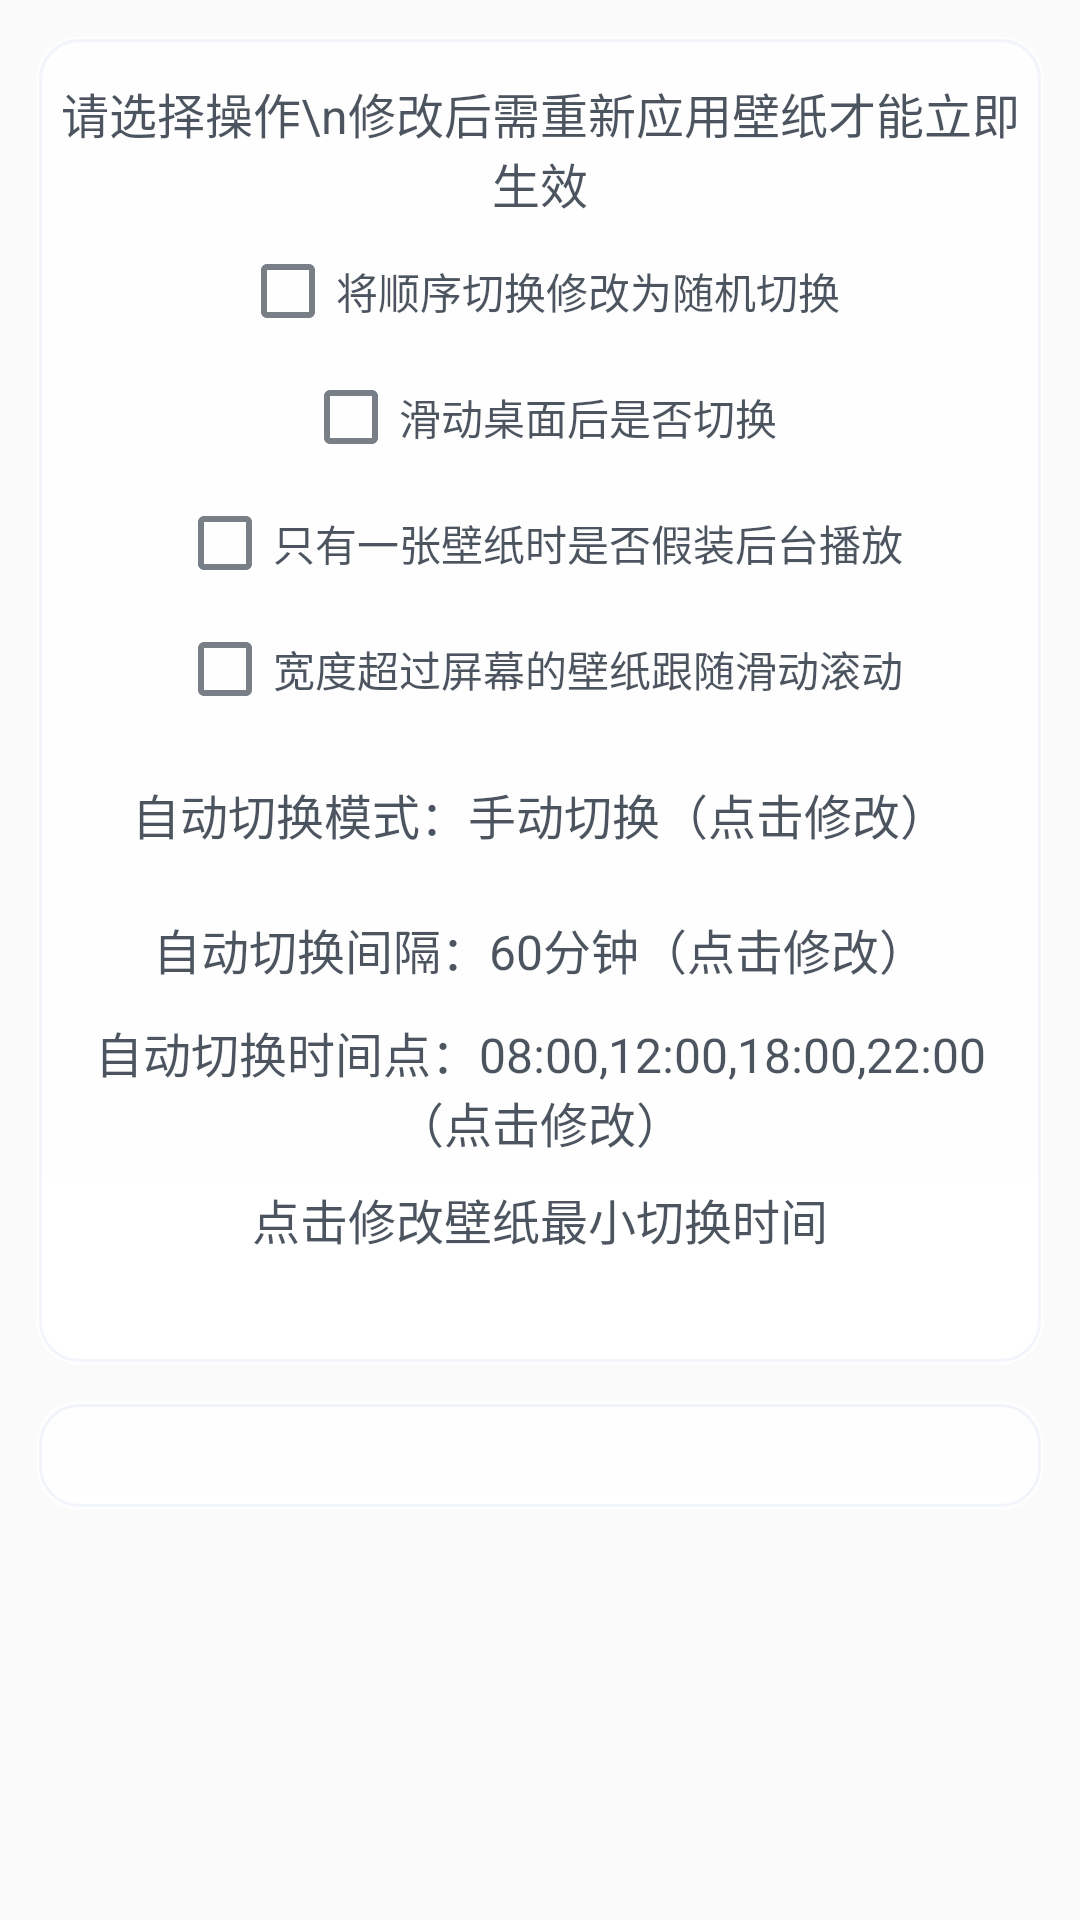

Layout XML and referenced resources for this Android screen:
<!-- AndroidManifest.xml: application theme Theme.AppCompat.Light.NoActionBar -->
<!-- res/layout/setting_fragment.xml -->
<?xml version="1.0" encoding="utf-8"?>
<ScrollView xmlns:android="http://schemas.android.com/apk/res/android"
    android:layout_width="match_parent"
    android:layout_height="match_parent"
    android:paddingStart="12dp"
    android:paddingTop="12dp"
    android:paddingEnd="12dp"
    android:paddingBottom="24dp">

    <LinearLayout
        android:layout_width="match_parent"
        android:layout_height="wrap_content"
        android:orientation="vertical">

        <LinearLayout
            android:id="@+id/setting_panel"
            android:layout_width="match_parent"
            android:layout_height="wrap_content"
            android:layout_marginBottom="12dp"
            android:background="@drawable/edit_background"
            android:orientation="vertical"
            android:paddingStart="8dp"
            android:paddingTop="6dp"
            android:paddingEnd="8dp"
            android:paddingBottom="6dp">

            <include layout="@layout/main_wallpaper_setting" />
        </LinearLayout>

        <TextView
            android:id="@+id/about"
            android:layout_width="match_parent"
            android:layout_height="wrap_content"
            android:background="@drawable/edit_background"
            android:lineSpacingExtra="8dp"
            android:padding="10dp"
            android:textColor="@color/textColor"
            android:textSize="12sp" />
    </LinearLayout>
</ScrollView>
<!-- res/layout/main_wallpaper_setting.xml (included above) -->
<?xml version="1.0" encoding="utf-8"?>
<LinearLayout
    xmlns:android="http://schemas.android.com/apk/res/android" android:layout_width="match_parent"
    android:orientation="vertical"
    android:layout_height="wrap_content">
    <TextView
        android:textColor="@color/textColor"
        android:text="请选择操作\n修改后需重新应用壁纸才能立即生效"
        android:layout_marginTop="8dp"
        android:gravity="center"
        android:textSize="16sp"
        android:layout_width="match_parent"
        android:layout_height="45dp" />
    <CheckBox
        android:id="@+id/checkBox"
        android:layout_width="wrap_content"
        android:layout_height="wrap_content"
        android:layout_marginTop="10dp"
        android:layout_gravity="center"
        android:buttonTint="@color/checkColor"
        android:text="将顺序切换修改为随机切换"
        android:textColor="@color/textColor"/>

    <CheckBox
        android:id="@+id/checkBox2"
        android:layout_width="wrap_content"
        android:layout_height="wrap_content"
        android:layout_marginTop="10dp"
        android:layout_gravity="center"
        android:buttonTint="@color/checkColor"
        android:text="滑动桌面后是否切换"
        android:textColor="@color/textColor"/>

    <CheckBox
        android:id="@+id/checkBox3"
        android:layout_width="wrap_content"
        android:layout_height="wrap_content"
        android:layout_marginTop="10dp"
        android:layout_gravity="center"
        android:buttonTint="@color/checkColor"
        android:text="只有一张壁纸时是否假装后台播放"
        android:textColor="@color/textColor"/>

    <CheckBox
        android:id="@+id/checkBox4"
        android:layout_width="wrap_content"
        android:layout_height="wrap_content"
        android:layout_marginTop="10dp"
        android:layout_gravity="center"
        android:buttonTint="@color/checkColor"
        android:text="宽度超过屏幕的壁纸跟随滑动滚动"
        android:textColor="@color/textColor"/>

    <TextView
        android:id="@+id/autoSwitchModeView"
        android:layout_width="match_parent"
        android:layout_height="45dp"
        android:layout_marginTop="10dp"
        android:background="?attr/selectableItemBackground"
        android:gravity="center"
        android:text="自动切换模式：手动切换（点击修改）"
        android:textColor="@color/textColor"
        android:textSize="16sp" />

    <TextView
        android:id="@+id/autoSwitchIntervalView"
        android:layout_width="match_parent"
        android:layout_height="45dp"
        android:background="?attr/selectableItemBackground"
        android:gravity="center"
        android:text="自动切换间隔：60分钟（点击修改）"
        android:textColor="@color/textColor"
        android:textSize="16sp" />

    <TextView
        android:id="@+id/autoSwitchPointsView"
        android:layout_width="match_parent"
        android:layout_height="45dp"
        android:background="?attr/selectableItemBackground"
        android:gravity="center"
        android:text="自动切换时间点：08:00,12:00,18:00,22:00（点击修改）"
        android:textColor="@color/textColor"
        android:textSize="16sp" />

    <TextView
        android:textColor="@color/textColor"
        android:id="@+id/tv"
        android:text="点击修改壁纸最小切换时间"
        android:layout_marginBottom="20dp"
        android:gravity="center"
        android:textSize="16sp"
        android:background="?attr/selectableItemBackground"
        android:layout_width="match_parent"
        android:layout_height="45dp" />
</LinearLayout>
<!-- resources referenced by this layout -->
<resources>
  <color name="checkColor">#991F2A37</color>
  <color name="textColor">#CC1F2A37</color>
  <!-- drawable edit_background (drawable) -->
  <?xml version="1.0" encoding="utf-8"?>
  <layer-list xmlns:android="http://schemas.android.com/apk/res/android">
      <item>
          <shape>
              <gradient
                  android:angle="90"
                  android:endColor="#9AFFFFFF"
                  android:startColor="#DEFFFFFF" />
              <stroke
                  android:width="1dp"
                  android:color="@color/textStroke" />
              <corners android:radius="14dp" />
          </shape>
      </item>
  
      <item
          android:bottom="8dp"
          android:left="1dp"
          android:right="1dp"
          android:top="1dp">
          <shape>
              <gradient
                  android:angle="270"
                  android:endColor="#00FFFFFF"
                  android:startColor="#73FFFFFF" />
              <corners android:radius="13dp" />
          </shape>
      </item>
  
      <item
          android:bottom="1dp"
          android:left="1dp"
          android:right="1dp"
          android:top="1dp">
          <shape>
              <stroke
                  android:width="1dp"
                  android:color="#26A9C3E8" />
              <corners android:radius="13dp" />
          </shape>
      </item>
  </layer-list>
  <color name="textStroke">#80FFFFFF</color>
</resources>
